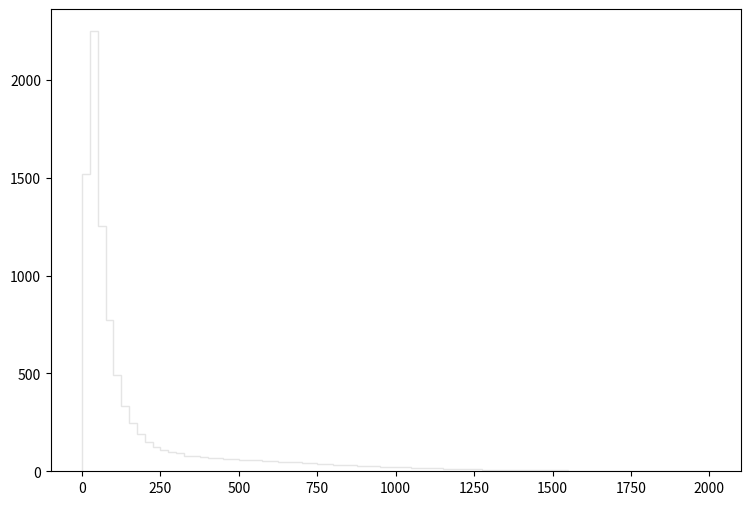

Source code (Python): (Note: this script raises an exception after producing the figure.)
def selection_10():

    # Library import
    import numpy
    import matplotlib
    import matplotlib.pyplot   as plt
    import matplotlib.gridspec as gridspec

    # Library version
    matplotlib_version = matplotlib.__version__
    numpy_version      = numpy.__version__

    # Histo binning
    xBinning = numpy.linspace(0.0,2000.0,81,endpoint=True)

    # Creating data sequence: middle of each bin
    xData = numpy.array([12.5,37.5,62.5,87.5,112.5,137.5,162.5,187.5,212.5,237.5,262.5,287.5,312.5,337.5,362.5,387.5,412.5,437.5,462.5,487.5,512.5,537.5,562.5,587.5,612.5,637.5,662.5,687.5,712.5,737.5,762.5,787.5,812.5,837.5,862.5,887.5,912.5,937.5,962.5,987.5,1012.5,1037.5,1062.5,1087.5,1112.5,1137.5,1162.5,1187.5,1212.5,1237.5,1262.5,1287.5,1312.5,1337.5,1362.5,1387.5,1412.5,1437.5,1462.5,1487.5,1512.5,1537.5,1562.5,1587.5,1612.5,1637.5,1662.5,1687.5,1712.5,1737.5,1762.5,1787.5,1812.5,1837.5,1862.5,1887.5,1912.5,1937.5,1962.5,1987.5])

    # Creating weights for histo: y11_PT_0
    y11_PT_0_weights = numpy.array([0.118728420494,1.69904497604,5.15445168008,9.57196797779,14.5790317814,19.5410636227,24.2533556734,29.7598950584,33.960427538,38.7054715612,41.4730852416,44.858882404,47.8761998752,49.76767829,51.2824770205,53.280395346,52.9979155828,53.1330354695,53.1985154146,52.5475559602,52.6499158744,51.9007165023,50.156637964,48.8424390654,47.8516398958,46.2631612271,44.7565224898,43.1188838623,39.7944986485,39.3768989984,37.3544246935,35.0903945909,33.276716111,31.8970092673,29.886814952,28.0403804995,26.0834101396,24.6709513234,23.7866280646,21.3670260924,20.4171988885,19.1889719178,18.1982047482,17.0109177432,15.266839205,14.5708437883,13.4122207593,12.6220614215,11.6149182656,11.0990626979,9.82170776848,8.76543265374,8.42152894197,7.58224564536,7.28337389585,6.49321855807,6.29670272277,5.82588311736,5.3223075394,4.96203184135,4.60994013644,4.12274454475,3.83206278837,3.77883963298,3.26707926188,3.13197417511,2.66524856627,2.36228642018,2.35819242361,2.0716066638,1.88327882163,1.66629220349,1.69495097947,1.47387036476,1.32648328828,1.20366059122,1.10540267357,1.09312028386,1.02761513876,0.831098903461])

    # Creating weights for histo: y11_PT_1
    y11_PT_1_weights = numpy.array([69.1241618757,89.4510893014,32.989106478,9.75435217103,2.0168874984,0.522396944126,0.182380205472,0.0850827683009,0.0364581815409,0.0242793959945,0.0,0.0,0.0,0.0,0.0,0.0,0.0,0.0,0.0,0.0,0.0,0.0,0.0,0.0,0.0,0.0,0.0,0.0,0.0,0.0,0.0,0.0,0.0,0.0,0.0,0.0,0.0,0.0,0.0,0.0,0.0,0.0,0.0,0.0,0.0,0.0,0.0,0.0,0.0,0.0,0.0,0.0,0.0,0.0,0.0,0.0,0.0,0.0,0.0,0.0,0.0,0.0,0.0,0.0,0.0,0.0,0.0,0.0,0.0,0.0,0.0,0.0,0.0,0.0,0.0,0.0,0.0,0.0,0.0,0.0])

    # Creating weights for histo: y11_PT_2
    y11_PT_2_weights = numpy.array([213.623997797,346.813387875,200.43077757,105.259862634,48.8858669233,21.0233536845,8.08194290859,3.27303733771,1.3755787497,0.813363533109,0.441645017055,0.271147705709,0.180833068668,0.170567184956,0.0702505806723,0.0301052371279,0.0401684543133,0.0200626514585,0.0201156537529,0.0200632340829,0.0,0.0301429259037,0.0,0.0100547794615,0.0,0.0,0.0,0.0100697954697,0.0,0.0,0.0,0.0,0.0,0.0,0.0,0.0,0.0,0.0,0.0,0.0,0.0,0.0,0.0,0.0,0.0,0.0,0.0,0.0,0.0,0.0,0.0,0.0,0.0,0.0,0.0,0.0,0.0,0.0,0.0,0.0,0.0,0.0,0.0,0.0,0.0,0.0,0.0,0.0,0.0,0.0,0.0,0.0,0.0,0.0,0.0,0.0,0.0,0.0,0.0,0.0])

    # Creating weights for histo: y11_PT_3
    y11_PT_3_weights = numpy.array([179.036666422,311.408643731,205.351501707,140.580494454,96.8339251832,68.7918619544,46.3010514854,32.1043598629,22.0468077492,14.8396692464,10.3239976211,7.46894459357,4.66944268776,3.29467633325,2.14529746271,1.03968957729,0.604918158674,0.352123951524,0.225590773295,0.12096746284,0.0879288861868,0.0660000869927,0.0440224154867,0.0220164565403,0.0275009130777,0.0220050936262,0.0109928820392,0.0109982730249,0.0110250492018,0.0109918460924,0.00550365202157,0.0,0.0,0.0,0.0,0.0054943731886,0.0,0.00548468810201,0.0,0.0,0.0,0.0,0.0,0.0,0.0,0.0,0.0,0.0,0.0,0.0,0.0,0.0,0.0,0.0,0.0,0.0,0.0,0.0,0.0,0.0,0.0,0.0,0.0,0.0,0.0,0.0,0.0,0.0,0.0,0.0,0.0,0.0,0.0,0.0,0.0,0.0,0.0,0.0,0.0,0.0])

    # Creating weights for histo: y11_PT_4
    y11_PT_4_weights = numpy.array([43.0106386453,76.5329373173,52.8755188151,37.830116531,27.9950581523,21.4876747629,16.5732279603,13.3402451747,10.8643190211,8.88956329958,7.48230343745,6.0868320011,5.1976295612,4.25513670281,3.7322829425,3.07507078972,2.66347315365,2.12866782954,1.62732904857,1.23262842335,0.828929954468,0.598037542158,0.430246677137,0.238785767452,0.142130897208,0.0660870933825,0.0453911310589,0.0266545966974,0.0296130426388,0.0177641796288,0.0108557973641,0.00987599119198,0.00592197040557,0.0118397320906,0.00296205702361,0.00197208939683,0.0019724894257,0.000987787509546,0.00197568644998,0.000984223324504,0.0019756118955,0.0,0.0,0.00197330311167,0.00197604278832,0.000983912680846,0.0,0.0,0.0,0.0,0.000987948643417,0.0,0.0,0.000986141699404,0.0,0.000983912680846,0.0,0.0,0.0,0.0,0.0,0.0,0.000986798259806,0.0,0.0,0.0,0.000986294415835,0.0,0.0,0.0,0.0,0.0,0.0,0.0,0.0,0.0,0.0,0.0,0.0,0.0])

    # Creating weights for histo: y11_PT_5
    y11_PT_5_weights = numpy.array([12.2607887399,22.3315309106,15.6477154559,11.1819173978,8.40582378025,6.56994365968,5.16958984686,4.23861460481,3.51493236098,2.93541210569,2.44869410254,2.11236960898,1.83939617881,1.58121996049,1.41665859265,1.24729325221,1.11466407872,0.982072514398,0.880229655542,0.800094095227,0.743117787862,0.636255303763,0.596161917356,0.55307259967,0.489283829448,0.403084789097,0.308274966937,0.255344567138,0.184026159005,0.128565861683,0.0993224036377,0.056467183093,0.0279811259221,0.0189064428798,0.0103367991126,0.00705962718669,0.00428743452128,0.00554548559938,0.00655558015368,0.00151139971805,0.002521554287,0.00251990348406,0.00126099579687,0.00151264882294,0.000504324300682,0.000504437128222,0.00100801964784,0.000503890594819,0.000251761772613,0.0,0.000251605494467,0.000252008672879,0.000251605494467,0.000252073168621,0.0,0.0,0.000252077009559,0.000252008672879,0.000252177394062,0.0,0.0,0.0,0.0,0.0,0.0,0.000251948978308,0.0,0.0,0.0,0.0,0.0,0.0,0.0,0.0,0.0,0.0,0.0,0.0,0.0,0.0])

    # Creating weights for histo: y11_PT_6
    y11_PT_6_weights = numpy.array([4.0162146325,7.40257841177,5.28002696096,3.85146586172,2.93469219447,2.28322258855,1.85965358284,1.48564896151,1.27114786934,1.0458244052,0.902692187831,0.777855637157,0.702989734675,0.61296011557,0.509899664829,0.449911174948,0.439813759934,0.379396213886,0.34384203282,0.338092860132,0.290020975412,0.266158374942,0.251673730672,0.237066827387,0.226776077186,0.215272833452,0.192659714115,0.200657133116,0.180656637942,0.184633604731,0.160590364818,0.154886976781,0.139692170581,0.131444035628,0.112818879394,0.0899018319433,0.0790042451735,0.0649651715336,0.0595596436447,0.0498097321364,0.0432157226656,0.0306184057014,0.0260484776919,0.0231842378794,0.0128879295413,0.0105918492631,0.00944409402846,0.00543921659535,0.00228508496422,0.0011445053241,0.000284527417033,0.00143377435159,0.0,0.000862285833373,0.0,0.0,0.000573247128672,0.00114492718268,0.000286426280472,0.0,0.000286170666162,0.0,0.000573053693517,0.0,0.000286302122094,0.0,0.0,0.000286426280472,0.0,0.0,0.0,0.0,0.0,0.0,0.0,0.0,0.0,0.0,0.0,0.0])

    # Creating weights for histo: y11_PT_7
    y11_PT_7_weights = numpy.array([0.418249744042,0.79097317364,0.569934291319,0.421363449984,0.319292383149,0.253914574591,0.204077593957,0.168170085746,0.141846892739,0.117043610004,0.101315030183,0.086107419965,0.078936554803,0.0648589344005,0.0577215963627,0.0495558556961,0.0453858777029,0.0407255780897,0.0370132956339,0.0332121872531,0.0284188729651,0.0272707198301,0.0258944146142,0.0233650990211,0.0210356218524,0.0190408459656,0.019048641022,0.0170559773439,0.0159536054971,0.0154804120466,0.0151140904956,0.0146350381801,0.0137364400039,0.0141875642248,0.0126349733894,0.0116979279834,0.0122424294364,0.0113399379228,0.0105183473602,0.0114210065094,0.0110347111741,0.0108824477392,0.0109697691344,0.0115754114894,0.0112096892358,0.0109251864409,0.0113536044169,0.011330629955,0.0103846118523,0.0104955656792,0.00896071069257,0.00729792877226,0.00652142381002,0.00559120955556,0.00464408086689,0.00429709608489,0.00373543335422,0.00269789039311,0.00222501125938,0.00177093665149,0.00140250456807,0.000820534039131,0.000777341883079,0.000518678023697,0.000215972430933,0.000216032905483,8.63839768316e-05,2.16176653029e-05,8.64764278768e-05,0.000107965973465,2.15930647754e-05,0.0,0.0,2.15824241043e-05,2.16748541951e-05,4.32356155863e-05,0.0,0.0,0.0,0.0])

    # Creating weights for histo: y11_PT_8
    y11_PT_8_weights = numpy.array([0.0710631309652,0.13967969681,0.0985305505078,0.078385600132,0.0579988444763,0.0454175448401,0.0367833752149,0.0312475445683,0.0244934358679,0.0212058760531,0.0179100446949,0.0157636757136,0.0135545870491,0.0115330589721,0.011052507547,0.00893416974205,0.00819913247887,0.00635150283511,0.00621228845345,0.00603604220872,0.00518735364248,0.005530285594,0.00371403880953,0.00391388791072,0.00331433466709,0.00362727967507,0.00266916764849,0.00297834219891,0.00274922193226,0.00215366338372,0.00249525882015,0.0022149485406,0.00227155737968,0.00150347403843,0.00149846359186,0.00169761770521,0.00164055890604,0.00144509431685,0.00147349778701,0.00102050901551,0.00133350570207,0.00130523915046,0.000853165891792,0.000765882100904,0.0012767024743,0.00119076796964,0.000818817157013,0.000992779148952,0.000994799811264,0.000933686173823,0.00102168381227,0.00119253454558,0.000765247404739,0.000706809767508,0.00101694319325,0.00115818313778,0.00113415957606,0.000765795524426,0.000935686639907,0.000767230347625,0.00101981699769,0.00118899500812,0.0012490403245,0.0012191089206,0.0010783141841,0.00099215900595,0.00105076281656,0.00104985933236,0.000733823855983,0.000679892205123,0.00096593984695,0.000510890020678,0.000397574479906,0.00067495897943,0.000397358409966,0.000255693899149,0.000310717779839,0.000169272903002,0.000397251191756,0.000252861526673])

    # Creating weights for histo: y11_PT_9
    y11_PT_9_weights = numpy.array([96.4779437674,83.3699991781,28.6730082443,13.0319295315,7.82649774026,0.0,0.0,0.0,0.0,0.0,0.0,0.0,0.0,0.0,0.0,0.0,0.0,0.0,0.0,0.0,0.0,0.0,0.0,0.0,0.0,0.0,0.0,0.0,0.0,0.0,0.0,0.0,0.0,0.0,0.0,0.0,0.0,0.0,0.0,0.0,0.0,0.0,0.0,0.0,0.0,0.0,0.0,0.0,0.0,0.0,0.0,0.0,0.0,0.0,0.0,0.0,0.0,0.0,0.0,0.0,0.0,0.0,0.0,0.0,0.0,0.0,0.0,0.0,0.0,0.0,0.0,0.0,0.0,0.0,0.0,0.0,0.0,0.0,0.0,0.0])

    # Creating weights for histo: y11_PT_10
    y11_PT_10_weights = numpy.array([240.114831215,326.505920061,160.083300161,101.111309167,68.4728330597,42.1337007679,26.3267316754,15.8041257615,4.21557856384,3.16301824921,0.0,1.05275115254,0.0,1.05535401229,0.0,0.0,0.0,0.0,0.0,0.0,0.0,0.0,0.0,0.0,0.0,0.0,0.0,0.0,0.0,0.0,0.0,0.0,0.0,0.0,0.0,0.0,0.0,0.0,0.0,0.0,0.0,0.0,0.0,0.0,0.0,0.0,0.0,0.0,0.0,0.0,0.0,0.0,0.0,0.0,0.0,0.0,0.0,0.0,0.0,0.0,0.0,0.0,0.0,0.0,0.0,0.0,0.0,0.0,0.0,0.0,0.0,0.0,0.0,0.0,0.0,0.0,0.0,0.0,0.0,0.0])

    # Creating weights for histo: y11_PT_11
    y11_PT_11_weights = numpy.array([350.786461934,493.150760004,252.434574507,153.642312835,90.9871747594,67.258107508,55.9676818816,42.8398724305,35.9375584835,27.1810887585,23.2721477531,16.1195570693,14.975010536,5.76013047237,4.6071921988,2.99450336732,1.84440037999,0.690858085554,0.230166646023,0.460409140467,0.229932876116,0.0,0.0,0.230340551776,0.230653512968,0.0,0.0,0.0,0.0,0.0,0.0,0.0,0.0,0.0,0.0,0.0,0.0,0.0,0.0,0.0,0.0,0.0,0.0,0.0,0.0,0.0,0.0,0.0,0.0,0.0,0.0,0.0,0.0,0.0,0.0,0.0,0.0,0.0,0.0,0.0,0.0,0.0,0.0,0.0,0.0,0.0,0.0,0.0,0.0,0.0,0.0,0.0,0.0,0.0,0.0,0.0,0.0,0.0,0.0,0.0])

    # Creating weights for histo: y11_PT_12
    y11_PT_12_weights = numpy.array([193.479433546,299.228980495,176.751412179,109.48985246,70.8355533413,47.0756129618,34.4188165996,25.5039377002,18.88470146,14.2874415321,11.3257549612,9.33172427831,8.77837465647,7.66933635128,7.00625473794,6.11921568139,5.04033126427,5.17772804386,4.31917321635,3.8217798699,2.54792236689,1.77264082136,1.60540292624,0.858662162727,0.553439644939,0.193883421781,0.166035009666,0.0553550442589,0.0830990065065,0.0276261974266,0.0276858896602,0.0277659755862,0.0276409204337,0.0,0.0,0.0,0.0,0.0277291738392,0.0,0.0277334864838,0.0,0.0,0.0,0.0,0.0,0.0,0.0,0.0,0.0,0.0,0.0,0.0,0.0,0.0,0.0,0.0,0.0,0.0,0.0,0.0,0.0,0.0,0.0,0.0,0.0,0.0,0.0,0.0,0.0,0.0,0.0,0.0,0.0,0.0,0.0,0.0,0.0,0.0,0.0,0.0])

    # Creating weights for histo: y11_PT_13
    y11_PT_13_weights = numpy.array([84.6783260585,136.718937706,85.1828459281,56.7228703757,37.5748181776,26.3249717434,20.0430743305,15.0322647867,11.8973297823,9.33504364172,7.04696653822,5.59622675317,4.87976848747,4.14348017571,3.21567578163,2.61133209855,2.59158761576,2.087133284,2.04675409631,1.34103857208,1.5021317543,1.35132376244,1.26052050206,1.23010063612,1.51214265674,1.19958792493,1.17990533897,0.86666731467,0.625000840745,0.53438618365,0.352893929286,0.262081141643,0.100821262756,0.0302928682029,0.0403473532949,0.0503751802707,0.0403445497325,0.0100420571789,0.0403139108003,0.0,0.0,0.0,0.0,0.0,0.0100820655925,0.0100940019719,0.0,0.0,0.010079662539,0.0,0.0,0.0,0.0,0.0,0.0,0.0,0.0,0.0,0.0,0.0,0.0,0.0,0.0,0.0,0.0,0.0,0.0,0.0,0.0,0.0,0.0,0.0,0.0,0.0,0.0,0.0,0.0,0.0,0.0,0.0])

    # Creating weights for histo: y11_PT_14
    y11_PT_14_weights = numpy.array([27.0672583501,46.4461015015,29.7145767924,19.9173451633,13.8713024278,10.2271098614,7.50613670173,5.87631062567,4.73058425765,3.67242136004,2.67350080144,2.60263737626,2.03129968825,1.61280785044,1.41734737528,1.15707505794,1.08913604515,0.899731769868,0.777984877349,0.746899000846,0.613878827544,0.594167418569,0.662048335548,0.568651045244,0.478035043864,0.478080443241,0.435708204778,0.478159315039,0.396093786071,0.418648427187,0.418724221061,0.461226501806,0.430084453193,0.418664201546,0.384841281274,0.367896694982,0.302764517883,0.260303558266,0.181001851004,0.147109292705,0.172573687592,0.152697378848,0.130157319396,0.0876897807164,0.045253559912,0.0424314115484,0.0339626695572,0.0169858073867,0.0113131668285,0.0169854688151,0.00849216883902,0.0,0.00283094853251,0.00565356127779,0.0,0.00282510624833,0.0,0.00283352090735,0.0,0.0,0.0,0.0,0.0,0.0,0.0,0.0,0.0,0.0,0.0,0.0,0.0,0.0,0.0,0.0,0.0,0.0,0.0,0.0,0.0,0.0])

    # Creating weights for histo: y11_PT_15
    y11_PT_15_weights = numpy.array([2.74891552958,4.99937377306,3.29035879535,2.27239492983,1.6546134135,1.20024573569,0.900143713283,0.708421919212,0.510210812576,0.461539018676,0.336584628296,0.315419891162,0.268438988626,0.211614049786,0.192008335759,0.153792182195,0.140289983367,0.0959817053745,0.0944168687213,0.0730570941814,0.0699944066412,0.0670412430148,0.0456523534762,0.0578840914481,0.0304816667087,0.0503128211015,0.0441920779528,0.0243609590084,0.0304821039063,0.0167607627215,0.0198794588226,0.0380339839473,0.0274028619371,0.0213054675049,0.0213226363739,0.033471873972,0.0259052119247,0.0137184225952,0.0198264397482,0.0290188625288,0.0304356900609,0.0243617625068,0.0213038132436,0.0243251324353,0.012190948615,0.0350153233898,0.0228274824229,0.0258871450281,0.0380452801887,0.0334872467858,0.0319626559466,0.0244076328092,0.0289216983102,0.0152018341444,0.0259125143067,0.0167638585534,0.024300791162,0.0106582731645,0.0121987118269,0.0106878655358,0.00459598097535,0.00153529509134,0.00303931046488,0.00153785210665,0.00153117007265,0.0,0.00151080020807,0.00153785210665,0.0,0.0,0.0,0.0,0.0,0.00303643441346,0.0,0.0,0.0,0.0,0.0,0.0])

    # Creating weights for histo: y11_PT_16
    y11_PT_16_weights = numpy.array([0.478833391958,0.919411981128,0.625445671745,0.437506450947,0.318694499513,0.242321651652,0.185260102138,0.135967823432,0.107079133211,0.0893734574616,0.0743934234128,0.0586814217186,0.0438780442829,0.0388138495274,0.0355673731408,0.0279833703308,0.0249249463915,0.0189596257518,0.0205835340618,0.014265420114,0.0133641247749,0.0111972294171,0.00794594667659,0.0102941894641,0.00667948012763,0.00794625862744,0.00577811931745,0.0064992033441,0.00541518953216,0.00324807503849,0.00307046408682,0.00451545009617,0.0048768894496,0.00270921074853,0.00234673232916,0.00234565051441,0.00325073547861,0.00288898609994,0.00198666324873,0.00126225983393,0.00162511644556,0.00162519539609,0.0012629696184,0.00126411651919,0.00144571081367,0.000721871991399,0.0012653908962,0.000903319168317,0.000180612881691,0.000722791668731,0.000903176672248,0.000542355058529,0.00054201961508,0.00162446789588,0.001264858269,0.00162307413028,0.00162328980001,0.0010832951696,0.000903247150034,0.00198456778627,0.00252563768431,0.00180512864855,0.00216643821503,0.00379295420306,0.00415076029186,0.00415368723814,0.00180616116737,0.00270854140213,0.00252732607016,0.00252765650699,0.00162531902105,0.00144425273228,0.000722952265652,0.00108541489491,0.000722946488784,0.00126361200608,0.00144486508025,0.00036117153785,0.000360550717139,0.00054178314863])

    # Creating a new Canvas
    fig   = plt.figure(figsize=(12,6),dpi=80)
    frame = gridspec.GridSpec(1,1,right=0.7)
    pad   = fig.add_subplot(frame[0])

    # Creating a new Stack
    pad.hist(x=xData, bins=xBinning, weights=y11_PT_0_weights+y11_PT_1_weights+y11_PT_2_weights+y11_PT_3_weights+y11_PT_4_weights+y11_PT_5_weights+y11_PT_6_weights+y11_PT_7_weights+y11_PT_8_weights+y11_PT_9_weights+y11_PT_10_weights+y11_PT_11_weights+y11_PT_12_weights+y11_PT_13_weights+y11_PT_14_weights+y11_PT_15_weights+y11_PT_16_weights,\
             label="$bg\_dip\_1600\_inf$", histtype="step", rwidth=1.0,\
             color=None, edgecolor="#e5e5e5", linewidth=1, linestyle="solid",\
             bottom=None, cumulative=False, normed=False, align="mid", orientation="vertical")

    pad.hist(x=xData, bins=xBinning, weights=y11_PT_0_weights+y11_PT_1_weights+y11_PT_2_weights+y11_PT_3_weights+y11_PT_4_weights+y11_PT_5_weights+y11_PT_6_weights+y11_PT_7_weights+y11_PT_8_weights+y11_PT_9_weights+y11_PT_10_weights+y11_PT_11_weights+y11_PT_12_weights+y11_PT_13_weights+y11_PT_14_weights+y11_PT_15_weights,\
             label="$bg\_dip\_1200\_1600$", histtype="step", rwidth=1.0,\
             color=None, edgecolor="#f2f2f2", linewidth=1, linestyle="solid",\
             bottom=None, cumulative=False, normed=False, align="mid", orientation="vertical")

    pad.hist(x=xData, bins=xBinning, weights=y11_PT_0_weights+y11_PT_1_weights+y11_PT_2_weights+y11_PT_3_weights+y11_PT_4_weights+y11_PT_5_weights+y11_PT_6_weights+y11_PT_7_weights+y11_PT_8_weights+y11_PT_9_weights+y11_PT_10_weights+y11_PT_11_weights+y11_PT_12_weights+y11_PT_13_weights+y11_PT_14_weights,\
             label="$bg\_dip\_800\_1200$", histtype="step", rwidth=1.0,\
             color=None, edgecolor="#ccc6aa", linewidth=1, linestyle="solid",\
             bottom=None, cumulative=False, normed=False, align="mid", orientation="vertical")

    pad.hist(x=xData, bins=xBinning, weights=y11_PT_0_weights+y11_PT_1_weights+y11_PT_2_weights+y11_PT_3_weights+y11_PT_4_weights+y11_PT_5_weights+y11_PT_6_weights+y11_PT_7_weights+y11_PT_8_weights+y11_PT_9_weights+y11_PT_10_weights+y11_PT_11_weights+y11_PT_12_weights+y11_PT_13_weights,\
             label="$bg\_dip\_600\_800$", histtype="step", rwidth=1.0,\
             color=None, edgecolor="#ccc6aa", linewidth=1, linestyle="solid",\
             bottom=None, cumulative=False, normed=False, align="mid", orientation="vertical")

    pad.hist(x=xData, bins=xBinning, weights=y11_PT_0_weights+y11_PT_1_weights+y11_PT_2_weights+y11_PT_3_weights+y11_PT_4_weights+y11_PT_5_weights+y11_PT_6_weights+y11_PT_7_weights+y11_PT_8_weights+y11_PT_9_weights+y11_PT_10_weights+y11_PT_11_weights+y11_PT_12_weights,\
             label="$bg\_dip\_400\_600$", histtype="step", rwidth=1.0,\
             color=None, edgecolor="#c1bfa8", linewidth=1, linestyle="solid",\
             bottom=None, cumulative=False, normed=False, align="mid", orientation="vertical")

    pad.hist(x=xData, bins=xBinning, weights=y11_PT_0_weights+y11_PT_1_weights+y11_PT_2_weights+y11_PT_3_weights+y11_PT_4_weights+y11_PT_5_weights+y11_PT_6_weights+y11_PT_7_weights+y11_PT_8_weights+y11_PT_9_weights+y11_PT_10_weights+y11_PT_11_weights,\
             label="$bg\_dip\_200\_400$", histtype="step", rwidth=1.0,\
             color=None, edgecolor="#bab5a3", linewidth=1, linestyle="solid",\
             bottom=None, cumulative=False, normed=False, align="mid", orientation="vertical")

    pad.hist(x=xData, bins=xBinning, weights=y11_PT_0_weights+y11_PT_1_weights+y11_PT_2_weights+y11_PT_3_weights+y11_PT_4_weights+y11_PT_5_weights+y11_PT_6_weights+y11_PT_7_weights+y11_PT_8_weights+y11_PT_9_weights+y11_PT_10_weights,\
             label="$bg\_dip\_100\_200$", histtype="step", rwidth=1.0,\
             color=None, edgecolor="#b2a596", linewidth=1, linestyle="solid",\
             bottom=None, cumulative=False, normed=False, align="mid", orientation="vertical")

    pad.hist(x=xData, bins=xBinning, weights=y11_PT_0_weights+y11_PT_1_weights+y11_PT_2_weights+y11_PT_3_weights+y11_PT_4_weights+y11_PT_5_weights+y11_PT_6_weights+y11_PT_7_weights+y11_PT_8_weights+y11_PT_9_weights,\
             label="$bg\_dip\_0\_100$", histtype="step", rwidth=1.0,\
             color=None, edgecolor="#b7a39b", linewidth=1, linestyle="solid",\
             bottom=None, cumulative=False, normed=False, align="mid", orientation="vertical")

    pad.hist(x=xData, bins=xBinning, weights=y11_PT_0_weights+y11_PT_1_weights+y11_PT_2_weights+y11_PT_3_weights+y11_PT_4_weights+y11_PT_5_weights+y11_PT_6_weights+y11_PT_7_weights+y11_PT_8_weights,\
             label="$bg\_vbf\_1600\_inf$", histtype="step", rwidth=1.0,\
             color=None, edgecolor="#ad998c", linewidth=1, linestyle="solid",\
             bottom=None, cumulative=False, normed=False, align="mid", orientation="vertical")

    pad.hist(x=xData, bins=xBinning, weights=y11_PT_0_weights+y11_PT_1_weights+y11_PT_2_weights+y11_PT_3_weights+y11_PT_4_weights+y11_PT_5_weights+y11_PT_6_weights+y11_PT_7_weights,\
             label="$bg\_vbf\_1200\_1600$", histtype="step", rwidth=1.0,\
             color=None, edgecolor="#9b8e82", linewidth=1, linestyle="solid",\
             bottom=None, cumulative=False, normed=False, align="mid", orientation="vertical")

    pad.hist(x=xData, bins=xBinning, weights=y11_PT_0_weights+y11_PT_1_weights+y11_PT_2_weights+y11_PT_3_weights+y11_PT_4_weights+y11_PT_5_weights+y11_PT_6_weights,\
             label="$bg\_vbf\_800\_1200$", histtype="step", rwidth=1.0,\
             color=None, edgecolor="#876656", linewidth=1, linestyle="solid",\
             bottom=None, cumulative=False, normed=False, align="mid", orientation="vertical")

    pad.hist(x=xData, bins=xBinning, weights=y11_PT_0_weights+y11_PT_1_weights+y11_PT_2_weights+y11_PT_3_weights+y11_PT_4_weights+y11_PT_5_weights,\
             label="$bg\_vbf\_600\_800$", histtype="step", rwidth=1.0,\
             color=None, edgecolor="#afcec6", linewidth=1, linestyle="solid",\
             bottom=None, cumulative=False, normed=False, align="mid", orientation="vertical")

    pad.hist(x=xData, bins=xBinning, weights=y11_PT_0_weights+y11_PT_1_weights+y11_PT_2_weights+y11_PT_3_weights+y11_PT_4_weights,\
             label="$bg\_vbf\_400\_600$", histtype="step", rwidth=1.0,\
             color=None, edgecolor="#84c1a3", linewidth=1, linestyle="solid",\
             bottom=None, cumulative=False, normed=False, align="mid", orientation="vertical")

    pad.hist(x=xData, bins=xBinning, weights=y11_PT_0_weights+y11_PT_1_weights+y11_PT_2_weights+y11_PT_3_weights,\
             label="$bg\_vbf\_200\_400$", histtype="step", rwidth=1.0,\
             color=None, edgecolor="#89a8a0", linewidth=1, linestyle="solid",\
             bottom=None, cumulative=False, normed=False, align="mid", orientation="vertical")

    pad.hist(x=xData, bins=xBinning, weights=y11_PT_0_weights+y11_PT_1_weights+y11_PT_2_weights,\
             label="$bg\_vbf\_100\_200$", histtype="step", rwidth=1.0,\
             color=None, edgecolor="#829e8c", linewidth=1, linestyle="solid",\
             bottom=None, cumulative=False, normed=False, align="mid", orientation="vertical")

    pad.hist(x=xData, bins=xBinning, weights=y11_PT_0_weights+y11_PT_1_weights,\
             label="$bg\_vbf\_0\_100$", histtype="step", rwidth=1.0,\
             color=None, edgecolor="#adbcc6", linewidth=1, linestyle="solid",\
             bottom=None, cumulative=False, normed=False, align="mid", orientation="vertical")

    pad.hist(x=xData, bins=xBinning, weights=y11_PT_0_weights,\
             label="$signal$", histtype="step", rwidth=1.0,\
             color=None, edgecolor="#7a8e99", linewidth=1, linestyle="solid",\
             bottom=None, cumulative=False, normed=False, align="mid", orientation="vertical")


    # Axis
    plt.rc('text',usetex=False)
    plt.xlabel(r"p_{T} [ a_{1} ] ",\
               fontsize=16,color="black")
    plt.ylabel(r"$\mathrm{Events}$ $(\mathcal{L}_{\mathrm{int}} = 40.0\ \mathrm{fb}^{-1})$ ",\
               fontsize=16,color="black")

    # Boundary of y-axis
    ymax=(y11_PT_0_weights+y11_PT_1_weights+y11_PT_2_weights+y11_PT_3_weights+y11_PT_4_weights+y11_PT_5_weights+y11_PT_6_weights+y11_PT_7_weights+y11_PT_8_weights+y11_PT_9_weights+y11_PT_10_weights+y11_PT_11_weights+y11_PT_12_weights+y11_PT_13_weights+y11_PT_14_weights+y11_PT_15_weights+y11_PT_16_weights).max()*1.1
    ymin=0 # linear scale
    #ymin=min([x for x in (y11_PT_0_weights+y11_PT_1_weights+y11_PT_2_weights+y11_PT_3_weights+y11_PT_4_weights+y11_PT_5_weights+y11_PT_6_weights+y11_PT_7_weights+y11_PT_8_weights+y11_PT_9_weights+y11_PT_10_weights+y11_PT_11_weights+y11_PT_12_weights+y11_PT_13_weights+y11_PT_14_weights+y11_PT_15_weights+y11_PT_16_weights) if x])/100. # log scale
    plt.gca().set_ylim(ymin,ymax)

    # Log/Linear scale for X-axis
    plt.gca().set_xscale("linear")
    #plt.gca().set_xscale("log",nonposx="clip")

    # Log/Linear scale for Y-axis
    plt.gca().set_yscale("linear")
    #plt.gca().set_yscale("log",nonposy="clip")

    # Legend
    plt.legend(bbox_to_anchor=(1.05,1), loc=2, borderaxespad=0.)

    # Saving the image
    plt.savefig('../../HTML/MadAnalysis5job_0/selection_10.png')
    plt.savefig('../../PDF/MadAnalysis5job_0/selection_10.png')
    plt.savefig('../../DVI/MadAnalysis5job_0/selection_10.eps')

# Running!
if __name__ == '__main__':
    selection_10()
